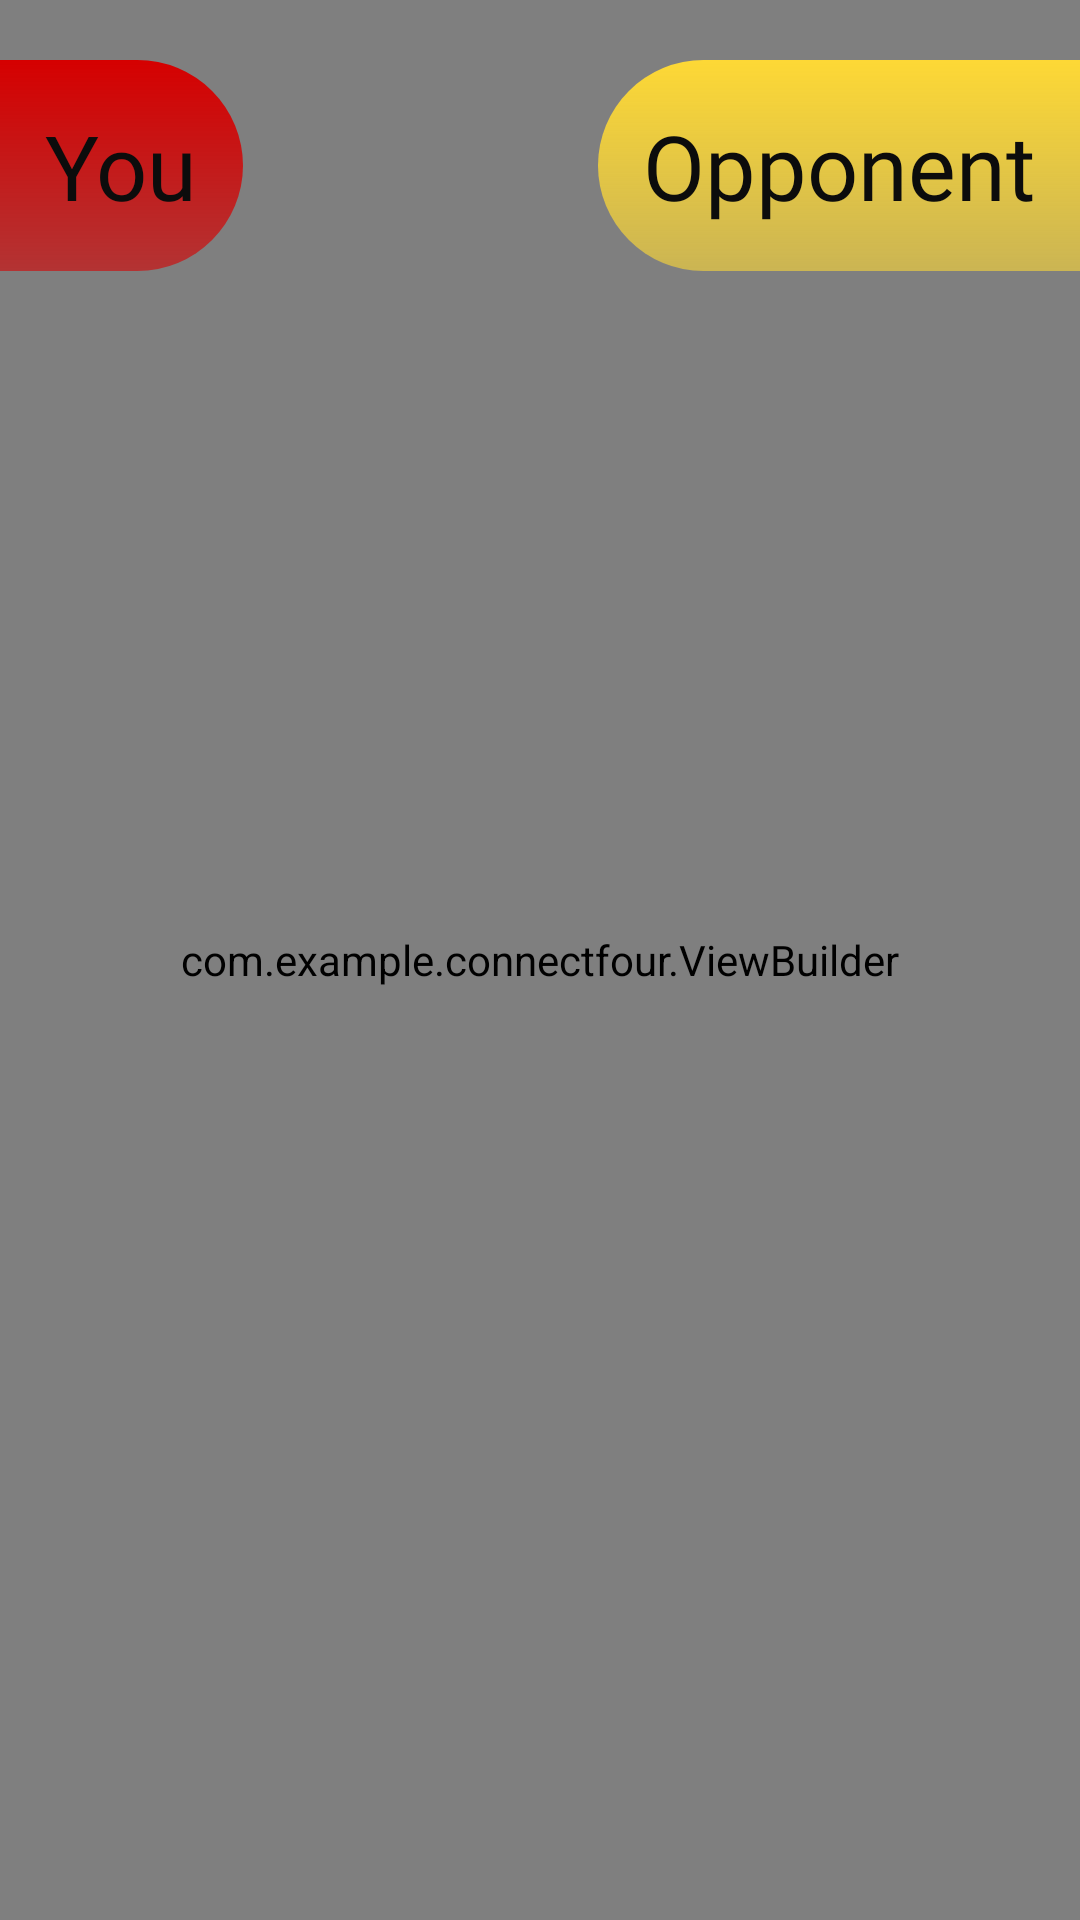

Layout XML and referenced resources for this Android screen:
<!-- AndroidManifest.xml: activity theme AppTheme.FullScreen -->
<!-- res/layout/activity_single_player.xml -->
<?xml version="1.0" encoding="utf-8"?>
<RelativeLayout xmlns:android="http://schemas.android.com/apk/res/android"
    xmlns:app="http://schemas.android.com/apk/res-auto"
    xmlns:tools="http://schemas.android.com/tools"
    android:layout_width="match_parent"
    android:layout_height="match_parent"
    tools:context=".singlePlayerActivity"
    android:background="@drawable/background"
    >



    <com.example.connectfour.ViewBuilder
        android:id="@+id/MyView"
        android:layout_width="match_parent"
        android:layout_height="match_parent"
        app:Rows="7"
        app:Columns="6"
        app:player_1_color="@color/RedLight"
        app:player_2_color="@color/YellowLight"
        app:is_Single_player="true"
        />
    <TextView
        android:id="@+id/Player1Tag"
        android:layout_width="wrap_content"
        android:layout_height="wrap_content"
        android:text="You"
        android:textSize="30sp"
        android:fontFamily="@font/lato_regular"
        android:textStyle="normal"
        android:layout_marginTop="20dp"
        android:layout_alignParentLeft="true"
        android:textColor="@color/playerColor"
        android:background="@drawable/player1_back_r"
        android:padding="15dp"/>
    <TextView
        android:id="@+id/Player2Tag"
        android:layout_width="wrap_content"
        android:layout_height="wrap_content"
        android:text="Opponent"
        android:fontFamily="@font/lato_regular"
        android:textSize="30sp"
        android:layout_marginTop="20dp"
        android:layout_alignParentRight="true"
        android:textColor="@color/playerColor"
        android:background="@drawable/player2_back_y"
        android:padding="15dp"/>

</RelativeLayout>
<!-- resources referenced by this layout -->
<resources>
  <color name="RedLight">#D50000</color>
  <color name="YellowLight">#FDD835</color>
  <color name="playerColor">#0c0c0c</color>
  <!-- drawable background (drawable) -->
  <?xml version="1.0" encoding="utf-8"?>
  <shape xmlns:android="http://schemas.android.com/apk/res/android"
      android:shape="rectangle">
      <solid android:color="#FFFFFF"/>
      <gradient
          android:startColor="#F57C00"
          android:centerColor="#F1B265"
          android:endColor="#F57C00"
          android:angle="90"/>
  
  </shape>
  <!-- drawable player1_back_r (drawable) -->
  <?xml version="1.0" encoding="utf-8"?>
  <shape xmlns:android="http://schemas.android.com/apk/res/android"
      android:shape="rectangle">
      <gradient
          android:startColor="@color/RedDark"
          android:endColor="@color/RedLight"
          android:angle="90" />
  
      <corners android:bottomRightRadius="40dp"
          android:topRightRadius="40dp"/>
  </shape>
  <!-- drawable player2_back_y (drawable) -->
  <?xml version="1.0" encoding="utf-8"?>
  <shape xmlns:android="http://schemas.android.com/apk/res/android"
      android:shape="rectangle">
      <gradient
          android:startColor="@color/YellowDark"
          android:endColor="@color/YellowLight"
          android:angle="90" />
  
      <corners android:topLeftRadius="40dp"
          android:bottomLeftRadius="40dp"/>
  </shape>
  <style name="AppTheme.FullScreen" parent="Theme.AppCompat.Light.NoActionBar">
          
          <item name="colorPrimary">@color/colorPrimary</item>
          <item name="colorPrimaryDark">@color/colorPrimaryDark</item>
          <item name="colorAccent">@color/white2</item>
      </style>
  <color name="RedDark">#99D50000</color>
  <color name="YellowDark">#99FDD835</color>
  <color name="colorPrimary">#FDD835</color>
  <color name="colorPrimaryDark">#F9A825</color>
  <color name="white2">#f0f0f0</color>
</resources>
